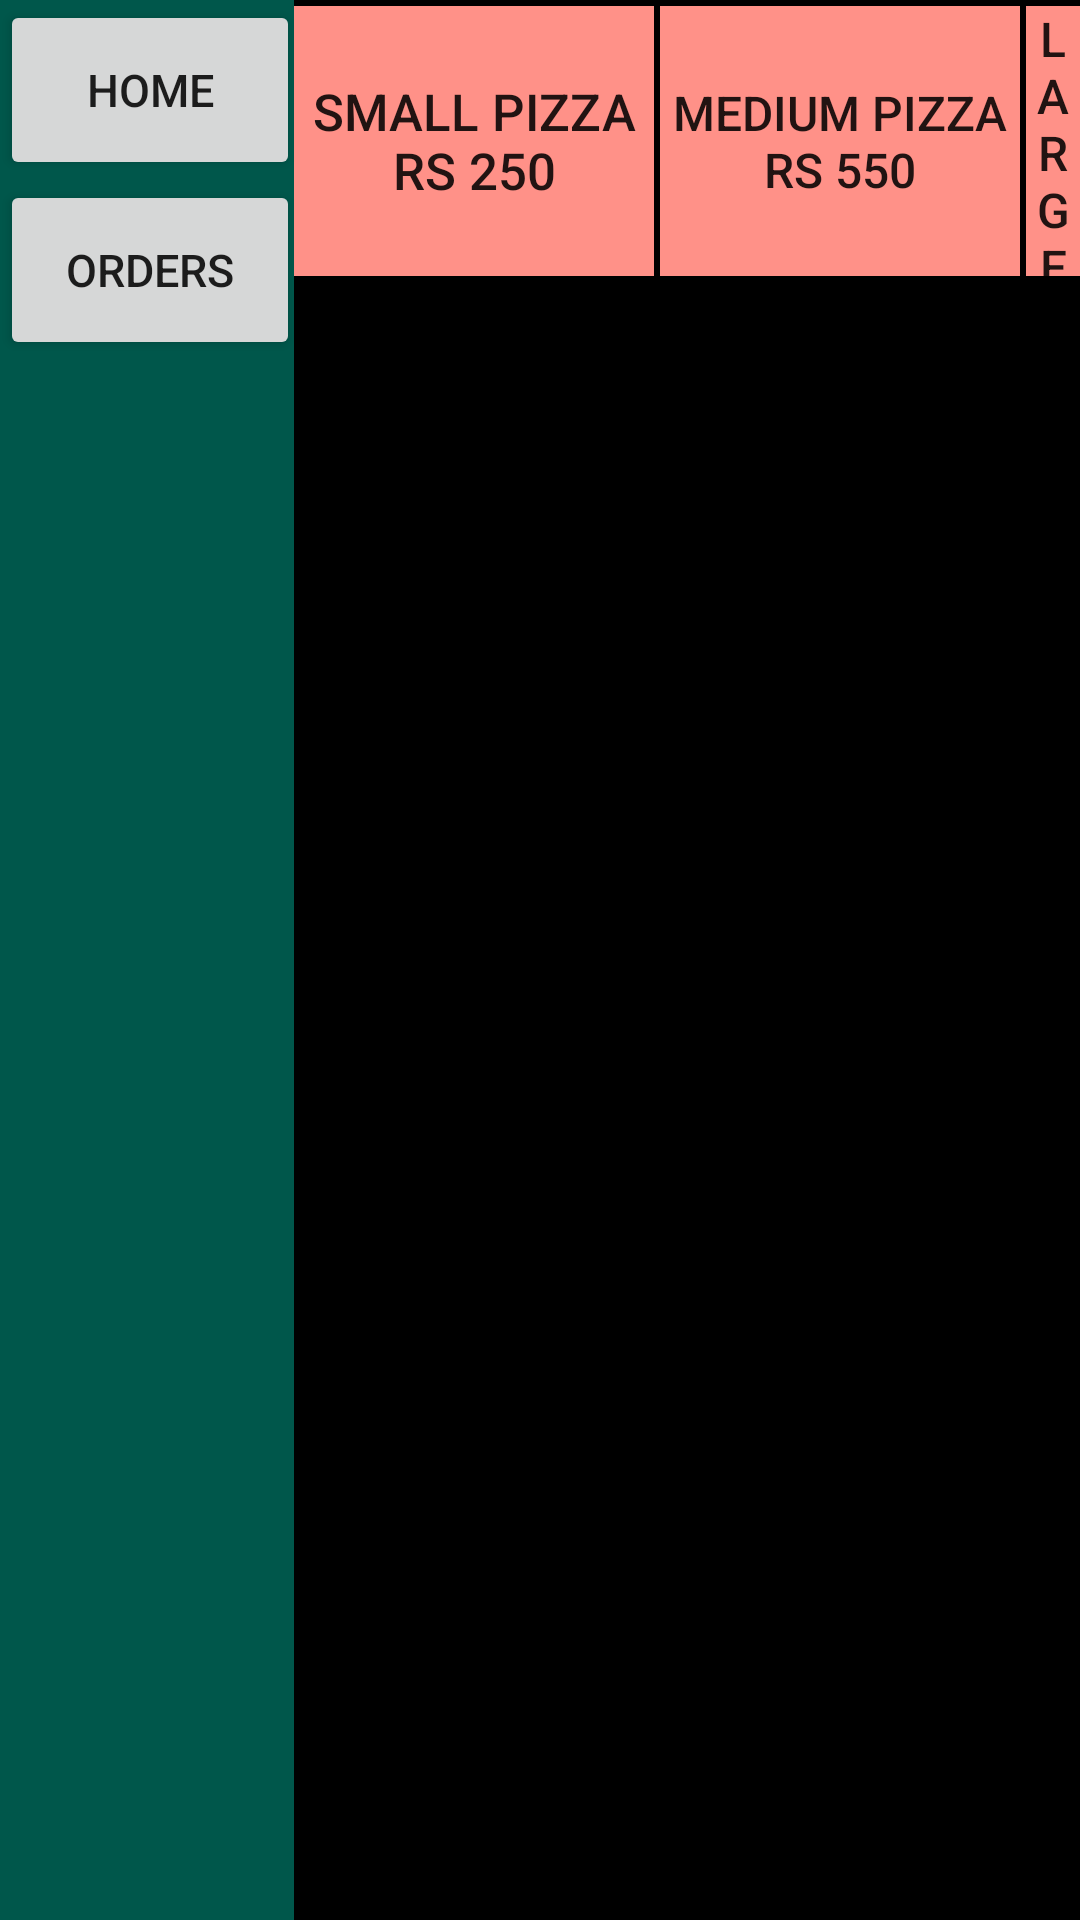

Reconstruct the res/layout file that produces this screen, plus the resources it refers to.
<!-- AndroidManifest.xml: application theme AppTheme -->
<!-- res/layout/activity_price.xml -->
<?xml version="1.0" encoding="utf-8"?>
<RelativeLayout xmlns:android="http://schemas.android.com/apk/res/android"
    xmlns:app="http://schemas.android.com/apk/res-auto"
    xmlns:tools="http://schemas.android.com/tools"
    android:layout_width="match_parent"
    android:layout_height="match_parent"
    tools:context=".price">
    <RelativeLayout
        android:layout_width="98sp"
        android:layout_height="match_parent"
        android:background="@color/colorPrimaryDark"
        android:id="@+id/re"
        />
    <Button
        android:layout_width="100sp"
        android:layout_height="60sp"
        android:text="@string/text"
        android:textSize="15sp"
        android:id="@+id/btnhome"/>
    <Button
        android:layout_width="100sp"
        android:layout_height="60sp"
        android:text="@string/Ord"
        android:textSize="15sp"
        android:layout_below="@+id/btnhome"
        android:id="@+id/btnord"/>
    <RelativeLayout
        android:layout_width="488sp"
        android:layout_height="match_parent"
        android:background="#000000"
        android:layout_toRightOf="@+id/re"
        android:id="@+id/relative">

        <Button
            android:layout_width="120sp"
            android:layout_height="90sp"
            android:text="@string/small"
            android:textSize="17sp"
            android:id="@+id/lounge"
            android:background="#FF9188"
            android:layout_marginTop="2sp"
            android:onClick="smallpizza"/>

        <Button
            android:id="@+id/chicken"
            android:layout_width="120sp"
            android:layout_height="90sp"
            android:layout_marginLeft="2sp"
            android:layout_toRightOf="@+id/lounge"
            android:background="#FF9188"
            android:text="@string/medium"
            android:textSize="16sp"
            android:layout_marginTop="2sp"
            android:onClick="medium"
            />
        <Button
            android:layout_width="120sp"
            android:layout_height="90sp"
            android:text="@string/large"
            android:layout_toRightOf="@+id/chicken"
            android:textSize="16sp"
            android:background="#FF9188"
            android:layout_marginTop="2sp"
            android:layout_marginLeft="2sp"
            android:id="@+id/beef"
            android:onClick="large"
            />
        <Button
            android:layout_width="120sp"
            android:layout_height="90sp"
            android:background="#FF9188"
            android:text="@string/Extra_large"
            android:textSize="17sp"
            android:layout_toRightOf="@+id/beef"
            android:layout_marginLeft="2sp"
            android:layout_marginTop="2sp"
            android:id="@+id/veggie"
            android:onClick="extra"/>
    </RelativeLayout>
    <LinearLayout
        android:id="@+id/layout_total"
        android:layout_height="wrap_content"
        android:layout_width="match_parent"
        android:weightSum="2"
        android:layout_toRightOf="@id/relative"
        android:orientation="horizontal">
        <TextView
            android:layout_height="wrap_content"
            android:layout_weight="01"
            android:layout_width="match_parent"
            android:text="Shopping Cart"
            android:padding="20dp"
            android:textSize="30dp">
        </TextView>
    </LinearLayout>

<LinearLayout
    android:layout_width="match_parent"
    android:layout_height="wrap_content"
    android:layout_toRightOf="@id/relative"
    android:layout_marginTop="60dp">
    <TextView
        android:id="@+id/tv1"
        android:layout_width="wrap_content"
        android:layout_height="wrap_content"
        android:text="Quantity:"
        android:padding="10dp"
        android:textSize="20sp"
        />
    <TextView
        android:id="@+id/tv2"
        android:layout_width="wrap_content"
        android:layout_height="wrap_content"
        android:text="Quantity"
        android:textSize="20sp"
        />
</LinearLayout>
    <LinearLayout
        android:layout_width="match_parent"
        android:layout_height="wrap_content"
        android:layout_toRightOf="@id/relative"
        android:layout_marginTop="120dp">
        <TextView
            android:id="@+id/tv3"
            android:layout_width="wrap_content"
            android:layout_height="wrap_content"
            android:text="Amount:"
            android:padding="10dp"
            android:textSize="20sp"
            />
        <TextView
            android:id="@+id/tv4"
            android:layout_width="wrap_content"
            android:layout_height="wrap_content"
            android:text="Amount"
            android:textSize="20sp"
            />
    </LinearLayout>

    <Button
        android:id="@+id/btn_checkout"
        android:layout_gravity="center"
        android:layout_toRightOf="@id/relative"
        android:layout_alignParentBottom="true"
        android:layout_height="60dp"
        android:layout_width="match_parent"
        android:text="ChECKOUT"
        android:visibility="invisible"
        android:textColor="@android:color/white"
        android:background="@color/colorPrimaryDark"/>
</RelativeLayout>
<!-- resources referenced by this layout -->
<resources>
  <color name="colorPrimaryDark">#00574B</color>
  <string name="Extra_large">Extra Large Pizza Rs 1200</string>
  <string name="Ord">Orders</string>
  <string name="large">Large Pizza Rs 800</string>
  <string name="medium">Medium Pizza Rs 550</string>
  <string name="small">Small Pizza Rs 250</string>
  <string name="text">Home</string>
  <style name="AppTheme" parent="Theme.AppCompat.Light.DarkActionBar">
          
          <item name="colorPrimary">@color/colorPrimary</item>
          <item name="colorPrimaryDark">@color/colorPrimaryDark</item>
          <item name="colorAccent">@color/colorAccent</item>
          <item name="actionBarSize">40sp</item>
      </style>
  <color name="colorPrimary">#86FF3C22</color>
  <color name="colorAccent">#D81B60</color>
</resources>
